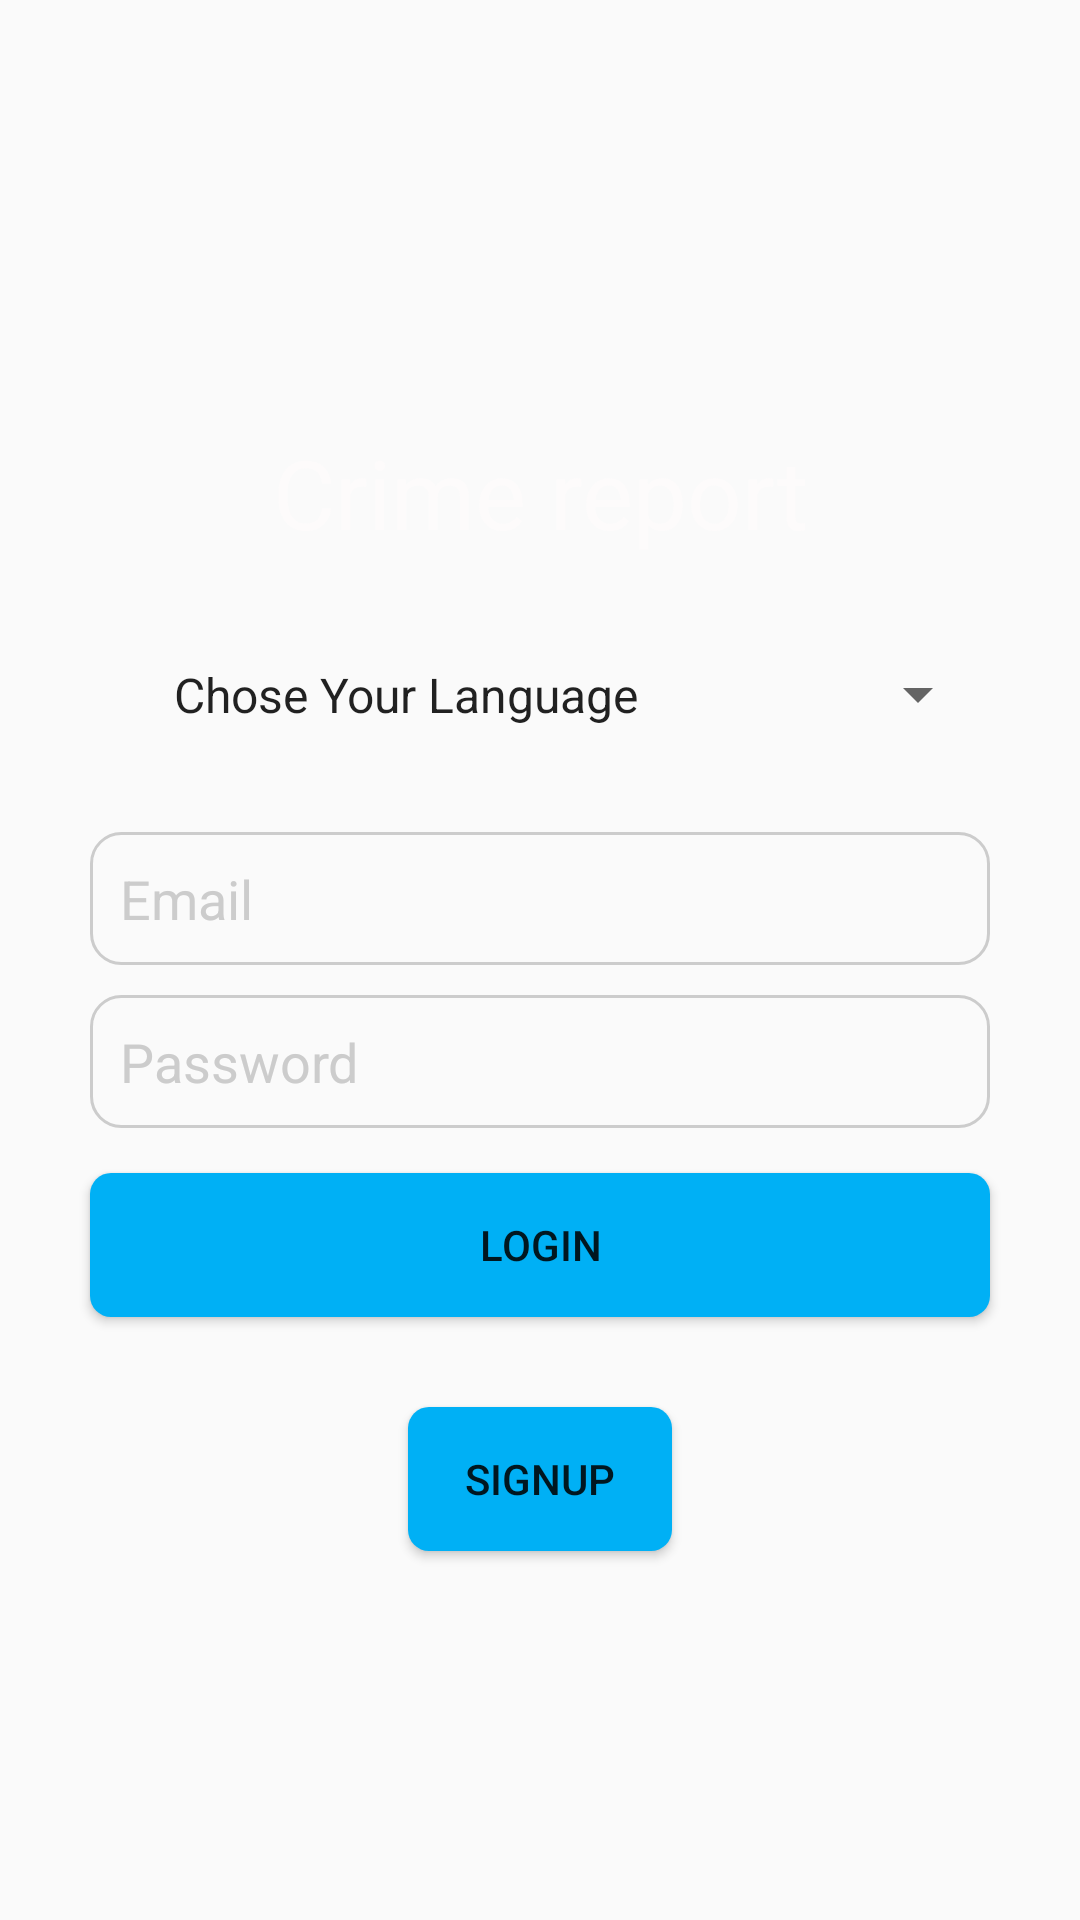

This screen was rendered from an Android layout file. Write that file and the resources it references.
<!-- AndroidManifest.xml: application theme AppTheme -->
<!-- res/layout/activity_main.xml -->
<?xml version="1.0" encoding="utf-8"?>
<LinearLayout xmlns:android="http://schemas.android.com/apk/res/android"
    xmlns:tools="http://schemas.android.com/tools"
    android:id="@+id/activity_login"
    android:layout_width="match_parent"
    android:layout_height="match_parent"
    android:paddingBottom="@dimen/activity_vertical_margin"
    android:paddingLeft="@dimen/activity_horizontal_margin"
    android:paddingRight="@dimen/activity_horizontal_margin"
    android:orientation="vertical"
    android:paddingTop="@dimen/activity_vertical_margin"
    android:gravity="center"
    tools:context=".MainActivity">

    <TextView
        android:layout_width="match_parent"
        android:layout_height="wrap_content"
        android:text="@string/crime_report"
        android:textSize="@dimen/font_md"
        android:gravity="center"
        android:textColor="@color/fontColor"
        android:layout_marginTop="20dp"/>

    <Spinner
        android:layout_width="@dimen/input_width"
        android:layout_height="wrap_content"
        android:id="@+id/lang_choser_spinner"
        android:entries="@array/lang_choser"
        android:padding="20dp"
        android:layout_margin="15dp">
    </Spinner>

    <EditText
        android:layout_width="@dimen/input_width"
        android:layout_height="wrap_content"
        android:id="@+id/activity_login_phone"
        android:hint="Email"
        android:padding="10dp"
        android:textColorHint="#ccc"
        android:textColor="@color/fontColor"
        android:background="@drawable/input_selector"
        android:inputType="text"/>
    <EditText
        android:layout_width="@dimen/input_width"
        android:layout_height="wrap_content"
        android:padding="10dp"
        android:textColorHint="#ccc"
        android:textColor="@color/fontColor"
        android:layout_marginTop="10dp"
        android:id="@+id/activity_login_password"
        android:inputType="textPassword"
        android:background="@drawable/input_selector"
        android:hint="@string/hint_password"/>

    <Button
        android:layout_width="@dimen/input_width"
        android:layout_height="wrap_content"
        android:text="Login"
        android:layout_marginTop="15dp"
        android:id="@+id/login_btn_login"
        android:background="@drawable/btn_selector_primary"/>

    <Button
        android:layout_width="wrap_content"
        android:layout_height="wrap_content"
        android:text="SignUp"
        android:id="@+id/login_btn_signUp"
        android:onClick="register"
        android:background="@drawable/btn_selector_primary"
        android:layout_marginTop="30dp"/>

</LinearLayout>
<!-- resources referenced by this layout -->
<resources>
  <string-array name="lang_choser">
          <item>Chose Your Language</item>
          <item>English</item>
          <item>دری</item>
          <item>پشتو</item>
      </string-array>
  <color name="fontColor">#fdfbfb</color>
  <dimen name="activity_horizontal_margin">16dp</dimen>
  <dimen name="activity_vertical_margin">16dp</dimen>
  <dimen name="font_md">32dp</dimen>
  <dimen name="input_width">300dp</dimen>
  <!-- drawable btn_selector_primary (drawable) -->
  <?xml version="1.0" encoding="utf-8"?>
  <selector xmlns:android="http://schemas.android.com/apk/res/android">
      <item android:state_pressed="false">
  
          <shape android:shape="rectangle">
              <solid android:color="@color/colorPrimaryLight"/>
              <corners android:radius="7dp"/>
              <padding android:bottom="5dp" android:top="5dp" android:left="5dp" android:right="5dp"/>
          </shape>
      </item>
  
      <item android:state_pressed="true">
          <shape android:shape="rectangle">
              <padding android:bottom="5dp" android:top="5dp" android:left="5dp" android:right="5dp"/>
              <solid android:color="@color/colorPrimary"/>
  
              <corners android:radius="7dp"/>
          </shape>
      </item>
  </selector>
  <!-- drawable input_selector (drawable) -->
  <?xml version="1.0" encoding="utf-8"?>
  <selector xmlns:android="http://schemas.android.com/apk/res/android">
      <item android:state_focused="false">
  
          <shape android:shape="rectangle">
              <stroke android:width="1dp" android:color="#ccc"/>
              <corners android:radius="10dp"/>
              <padding android:bottom="5dp" android:top="5dp" android:left="5dp" android:right="5dp"/>
          </shape>
      </item>
  
      <item android:state_focused="true">
          <shape android:shape="rectangle">
              <padding android:bottom="5dp" android:top="5dp" android:left="5dp" android:right="5dp"/>
              <stroke android:width="2.5dp" android:color="#fff"/>
              <corners android:radius="10dp"/>
          </shape>
      </item>
  </selector>
  <string name="crime_report">Crime report</string>
  <string name="hint_password">Password</string>
  <style name="AppTheme" parent="Theme.AppCompat.Light.DarkActionBar">
          
          <item name="colorPrimary">@color/colorPrimary</item>
          <item name="colorPrimaryDark">@color/colorPrimaryDark</item>
          <item name="colorAccent">@color/colorAccent</item>
      </style>
  <color name="colorPrimaryLight">#00b0f5</color>
  <color name="colorPrimary">#0098d4</color>
  <color name="colorPrimaryDark">#007aab</color>
  <color name="colorAccent">#ecf904</color>
</resources>
